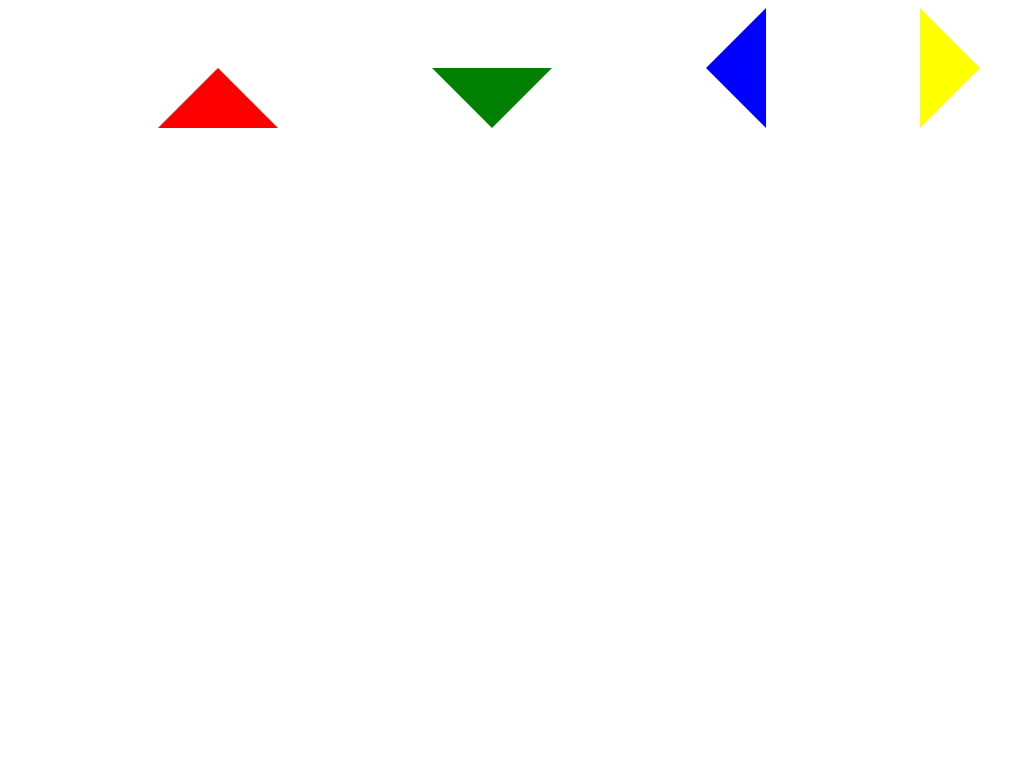

Reproduce this picture with HTML and CSS.

<!-- file: arrow-up.html -->
<!DOCTYPE html>
<html lang="en">
<head>
  <link rel="stylesheet" href="css/arrow-up.css">
  <meta charset="UTF-8">
  <title>Document</title>
</head>
<body>
  <div class="arrow-up inlinebox"></div>
  <div class="arrow-down inlinebox"></div>
  <div class="arrow-left inlinebox"></div>
  <div class="arrow-right inlinebox"></div>
</body>
</html>


/* file: css/arrow-up.css */
div.arrow-up {
  height: 0px;
  width: 0px;
	border-left: 60px solid transparent;  /* left arrow slant */
	border-right: 60px solid transparent; /* right arrow slant */
	border-bottom: 60px solid red; /* bottom, add background color here */
}

div.arrow-down {
  height: 0px;
  width: 0px;
	border-left: 60px solid transparent;  /* left arrow slant */
	border-right: 60px solid transparent; /* right arrow slant */
	border-top: 60px solid green; /* bottom, add background color here */
}

div.arrow-left {
  height: 0px;
  width: 0px;
	border-top: 60px solid transparent;  /* left arrow slant */
	border-bottom: 60px solid transparent; /* right arrow slant */
	border-right: 60px solid blue; /* bottom, add background color here */
}

div.arrow-right {
  height: 0px;
  width: 0px;
	border-top: 60px solid transparent;  /* left arrow slant */
	border-bottom: 60px solid transparent; /* right arrow slant */
	border-left: 60px solid yellow; /* bottom, add background color here */
}


.inlinebox {
  display: inline-block;
  margin-left: 150px;
}
